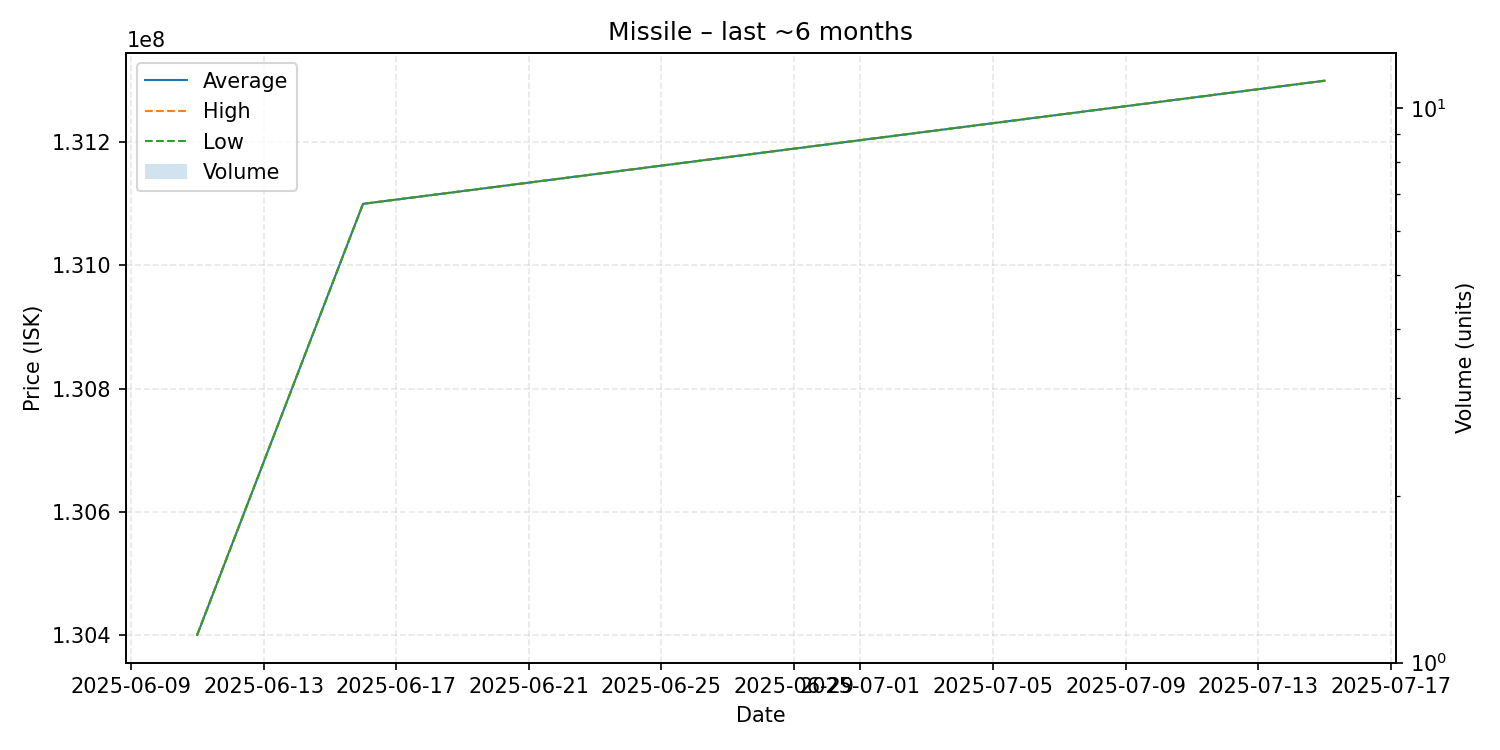

Data behind this chart, as committed beside it:
date, average, highest, lowest, order_count, volume
2025-06-11, 130400000, 130400000, 130400000, 1, 1
2025-06-16, 131100000, 131100000, 131100000, 1, 1
2025-07-15, 131300000, 131300000, 131300000, 1, 1
